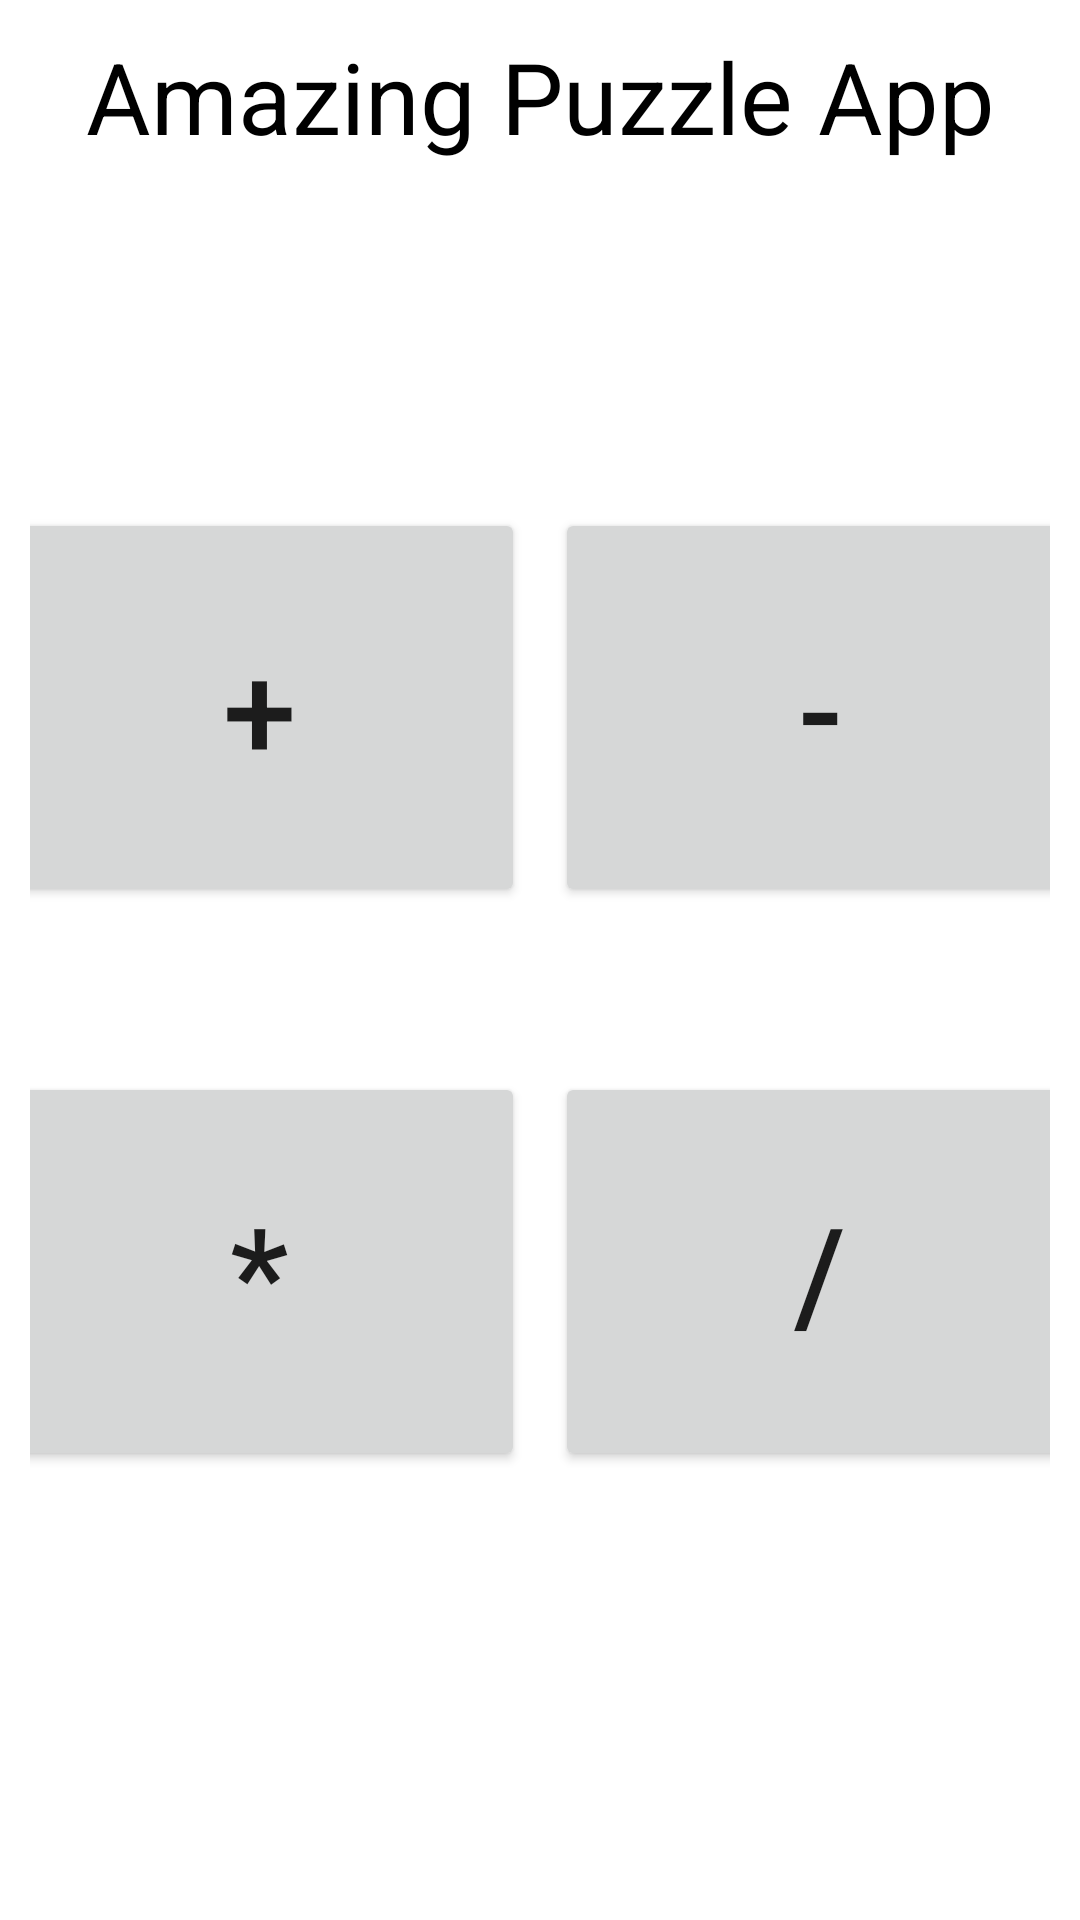

Produce the Android XML layout that renders to this screen, including the resource entries it uses.
<!-- AndroidManifest.xml: application theme Theme.AmazingPuzzleApp -->
<!-- res/layout/activity_question_type.xml -->
<?xml version="1.0" encoding="utf-8"?>
<LinearLayout xmlns:android="http://schemas.android.com/apk/res/android"
    xmlns:tools="http://schemas.android.com/tools"
    android:layout_width="match_parent"
    android:layout_height="match_parent"
    android:orientation="vertical"
    android:padding="10dp"
    tools:context=".QuestionTypeActivity">

    <TextView
        android:id="@+id/textView"
        android:layout_width="match_parent"
        android:layout_height="wrap_content"
        android:gravity="center"
        android:text="Amazing Puzzle App"
        android:textColor="@color/black"
        android:textSize="33dp" />

    <LinearLayout
        android:layout_width="match_parent"
        android:layout_height="188dp"
        android:layout_marginTop="88dp"
        android:gravity="center"
        android:orientation="horizontal">

        <Button
            android:id="@+id/button"
            android:layout_width="177dp"
            android:layout_height="133dp"
            android:layout_margin="5dp"
            android:text="+"
            android:textSize="44sp" />

        <Button
            android:id="@+id/button2"
            android:layout_width="177dp"
            android:layout_height="133dp"
            android:layout_margin="5dp"
            android:text="-"
            android:textSize="44sp" />
    </LinearLayout>

    <LinearLayout
        android:layout_width="match_parent"
        android:layout_height="188dp"
        android:layout_marginTop="0dp"
        android:gravity="center"
        android:orientation="horizontal">

        <Button
            android:id="@+id/button3"
            android:layout_width="177dp"
            android:layout_height="133dp"
            android:layout_margin="5dp"
            android:text="*"
            android:textSize="44sp" />

        <Button
            android:id="@+id/button4"
            android:layout_width="177dp"
            android:layout_height="133dp"
            android:layout_margin="5dp"
            android:text="/"
            android:textSize="44sp" />

    </LinearLayout>
</LinearLayout>
<!-- resources referenced by this layout -->
<resources>
  <color name="black">#FF000000</color>
  <style name="Theme.AmazingPuzzleApp" parent="Theme.MaterialComponents.DayNight.DarkActionBar">
          
          <item name="colorPrimary">@color/purple_500</item>
          <item name="colorPrimaryVariant">@color/purple_700</item>
          <item name="colorOnPrimary">@color/white</item>
          
          <item name="colorSecondary">@color/teal_200</item>
          <item name="colorSecondaryVariant">@color/teal_700</item>
          <item name="colorOnSecondary">@color/black</item>
          
          <item name="android:statusBarColor" tools:targetApi="l">?attr/colorPrimaryVariant</item>
          
      </style>
  <color name="purple_500">#FF6200EE</color>
  <color name="purple_700">#FF3700B3</color>
  <color name="white">#FFFFFFFF</color>
  <color name="teal_200">#FF03DAC5</color>
  <color name="teal_700">#FF018786</color>
</resources>
